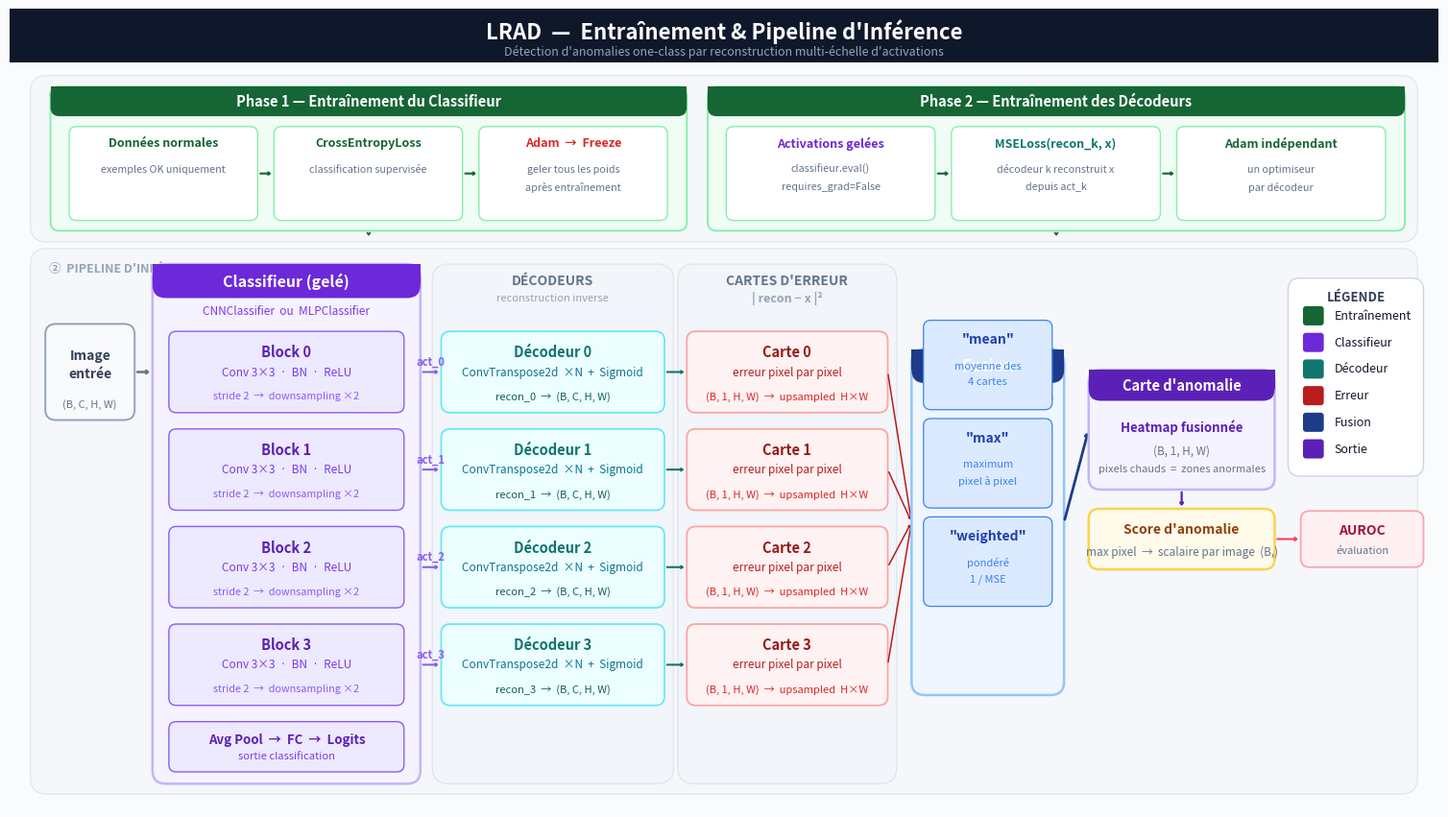

Write the Python code that produced this figure. (Note: this script raises an exception after producing the figure.)
"""Diagramme LRAD — Entraînement + Pipeline uniquement, fond blanc, 4K."""
import matplotlib
matplotlib.use('Agg')
import matplotlib.pyplot as plt
from matplotlib.patches import FancyBboxPatch
import numpy as np

DPI = 200
FW, FH = 19.2, 10.8

fig, ax = plt.subplots(figsize=(FW, FH), dpi=DPI)
ax.set_facecolor('#FAFBFC')
fig.patch.set_facecolor('#FAFBFC')
ax.set_xlim(0, FW)
ax.set_ylim(0, FH)
ax.axis('off')

# ── Palette ──────────────────────────────────────────────────────────────────
CLF   = '#6D28D9'; CLF_L = '#F5F3FF'; CLF_B = '#C4B5FD'
DEC   = '#0F766E'; DEC_L = '#ECFEFF'; DEC_B = '#67E8F9'
ERR   = '#B91C1C'; ERR_L = '#FEF2F2'; ERR_B = '#FCA5A5'
FUS   = '#1E3A8A'; FUS_L = '#EFF6FF'; FUS_B = '#93C5FD'
TRN   = '#166534'; TRN_L = '#F0FDF4'; TRN_B = '#86EFAC'
OUT   = '#5B21B6'; OUT_L = '#F5F3FF'; OUT_B = '#C4B5FD'
ARR   = '#64748B'
SEC   = '#F1F5F9'; SEC_B = '#CBD5E1'
WT    = '#FFFFFF'; DK    = '#0F172A'; GY    = '#64748B'

# ── Helpers ───────────────────────────────────────────────────────────────────
def box(x, y, w, h, fc, ec, lw=1.4, rad=0.12, z=2):
    ax.add_patch(FancyBboxPatch(
        (x, y), w, h,
        boxstyle=f"round,pad=0,rounding_size={rad}",
        facecolor=fc, edgecolor=ec, linewidth=lw,
        zorder=z, clip_on=False,
    ))

def hdr(x, y, w, hs, color, label, fs=10, rad=0.12, z=3):
    """Header strip at the TOP of a box."""
    ax.add_patch(FancyBboxPatch(
        (x, y + hs*0.4), w, hs*0.6,          # invisible filler to hide bottom rounding
        boxstyle="square,pad=0",
        facecolor=color, edgecolor='none', linewidth=0, zorder=z, clip_on=False,
    ))
    ax.add_patch(FancyBboxPatch(
        (x, y), w, hs,
        boxstyle=f"round,pad=0,rounding_size={rad}",
        facecolor=color, edgecolor=color, linewidth=0,
        zorder=z, clip_on=False,
    ))
    ax.text(x + w/2, y + hs/2, label,
            ha='center', va='center', fontsize=fs, fontweight='bold',
            color=WT, zorder=z+1)

def t(x, y, s, fs=9, fw='bold', col=DK, ha='center', va='center', z=5, **kw):
    ax.text(x, y, s, ha=ha, va=va, fontsize=fs, fontweight=fw, color=col, zorder=z, **kw)

def s(x, y, txt, fs=7.5, col=GY, ha='center', va='center', z=5, **kw):
    ax.text(x, y, txt, ha=ha, va=va, fontsize=fs, fontweight='normal', color=col, zorder=z, **kw)

def arr(x1, y1, x2, y2, col=ARR, lw=1.7, hw=0.11, hl=0.14, z=3, cs='arc3,rad=0.0'):
    ax.annotate('', xy=(x2, y2), xytext=(x1, y1),
                arrowprops=dict(
                    arrowstyle=f"->,head_width={hw},head_length={hl}",
                    color=col, lw=lw, connectionstyle=cs,
                ), zorder=z)

def sec(x, y, w, h, label='', z=1):
    ax.add_patch(FancyBboxPatch(
        (x, y), w, h,
        boxstyle="round,pad=0,rounding_size=0.22",
        facecolor=SEC, edgecolor=SEC_B, linewidth=0.9,
        zorder=z, clip_on=False, alpha=0.5,
    ))
    if label:
        ax.text(x + 0.25, y + h - 0.18, label,
                ha='left', va='top', fontsize=9, fontweight='bold',
                color='#94A3B8', zorder=z+1)

# ════════════════════════════════════════════════════════════════════════════
#  TITRE
# ════════════════════════════════════════════════════════════════════════════
ax.add_patch(FancyBboxPatch((0, FH-0.72), FW, 0.72,
    boxstyle="square,pad=0", facecolor='#0F172A', edgecolor='none', zorder=2))
t(FW/2, FH-0.30, "LRAD  —  Entraînement & Pipeline d'Inférence",
  fs=16, col='#F8FAFC', fw='bold')
t(FW/2, FH-0.57, "Détection d'anomalies one-class par reconstruction multi-échelle d'activations",
  fs=9, col='#94A3B8', fw='normal')

# ════════════════════════════════════════════════════════════════════════════
#  ①  ENTRAÎNEMENT  (y = 7.65 → 9.98)
# ════════════════════════════════════════════════════════════════════════════
sec(0.28, 7.65, FW - 0.56, 2.25, label='①  ENTRAÎNEMENT')

TY = 7.80; TH = 1.95; HS = 0.40   # box y, height, header height

# ─── Phase 1 ─────────────────────────────────────────────────────────────
P1X = 0.55; P1W = 8.55
box(P1X, TY, P1W, TH, TRN_L, TRN_B)
hdr(P1X, TY + TH - HS, P1W, HS, TRN, "Phase 1 — Entraînement du Classifieur", fs=10.5)

SW = (P1W - 0.50) / 3 - 0.15   # sub-step width
SY = TY + 0.14; SH = TH - HS - 0.28

steps1 = [
    ("Données normales", "exemples OK uniquement",          TRN),
    ("CrossEntropyLoss", "classification supervisée",        TRN),
    ("Adam  →  Freeze",  "geler tous les poids\naprès entraînement", '#DC2626'),
]
for i, (title, desc, col) in enumerate(steps1):
    sx = P1X + 0.25 + i * (SW + 0.22)
    box(sx, SY, SW, SH, WT, TRN_B, lw=1.0, rad=0.10, z=3)
    t(sx + SW/2, SY + SH - 0.22, title, fs=9, col=col, z=4)
    for j, line in enumerate(desc.split('\n')):
        s(sx + SW/2, SY + SH/2 - 0.06 + (0.5-j)*0.24, line, fs=7.8, z=4)
    if i < 2:
        arr(sx + SW, SY + SH/2, sx + SW + 0.22, SY + SH/2, col=TRN, lw=1.5, hw=0.09, hl=0.12)

# ─── Phase 2 ─────────────────────────────────────────────────────────────
P2X = P1X + P1W + 0.28; P2W = FW - P2X - 0.45
box(P2X, TY, P2W, TH, TRN_L, TRN_B)
hdr(P2X, TY + TH - HS, P2W, HS, TRN, "Phase 2 — Entraînement des Décodeurs", fs=10.5)

SW2 = (P2W - 0.50) / 3 - 0.15
steps2 = [
    ("Activations gelées",  "classifieur.eval()\nrequires_grad=False",   CLF),
    ("MSELoss(recon_k, x)", "décodeur k reconstruit x\ndepuis act_k",      DEC),
    ("Adam indépendant",    "un optimiseur\npar décodeur",                TRN),
]
for i, (title, desc, col) in enumerate(steps2):
    sx = P2X + 0.25 + i * (SW2 + 0.22)
    box(sx, SY, SW2, SH, WT, TRN_B, lw=1.0, rad=0.10, z=3)
    t(sx + SW2/2, SY + SH - 0.22, title, fs=9, col=col, z=4)
    for j, line in enumerate(desc.split('\n')):
        s(sx + SW2/2, SY + SH/2 - 0.06 + (0.5-j)*0.24, line, fs=7.8, z=4)
    if i < 2:
        arr(sx + SW2, SY + SH/2, sx + SW2 + 0.22, SY + SH/2, col=TRN, lw=1.5, hw=0.09, hl=0.12)

# Arrows Phase → Pipeline
arr(P1X + P1W/2, TY, P1X + P1W/2, TY - 0.07, col=TRN, lw=1.2)
arr(P2X + P2W/2, TY, P2X + P2W/2, TY - 0.07, col=TRN, lw=1.2)

# ════════════════════════════════════════════════════════════════════════════
#  ②  PIPELINE D'INFÉRENCE  (y = 0.18 → 7.56)
# ════════════════════════════════════════════════════════════════════════════
sec(0.28, 0.18, FW - 0.56, 7.38, label="②  PIPELINE D'INFÉRENCE")

# ── Positions ────────────────────────────────────────────────────────────
IN_X  = 0.48;  IN_W  = 1.20
CLX   = 1.92;  CLW   = 3.60;  CLY = 0.32;  CLH = 7.03
DEC_X = 5.80;  DEC_W = 3.00
ERR_X = 9.10;  ERR_W = 2.70
FUX   = 12.12; FUW   = 2.05;  FUY = 1.52;  FUH = 4.68
OTX   = 14.50; OTW   = 2.50;  OTY = 4.30;  OTH = 1.62
SCX   = 14.50; SCW   = 2.50;  SCY = 3.22;  SCH = 0.82

BH = 1.10; BG = 0.22   # block height and gap

# ── Classifieur ──────────────────────────────────────────────────────────
box(CLX, CLY, CLW, CLH, CLF_L, CLF_B, lw=1.8, rad=0.18, z=2)
hdr(CLX, CLY + CLH - 0.46, CLW, 0.46, CLF, "Classifieur (gelé)", fs=11.5, rad=0.18, z=3)
s(CLX + CLW/2, CLY + CLH - 0.64, "CNNClassifier  ou  MLPClassifier", fs=8.5, col='#7C3AED', z=4)

# Pool + FC (bottom of classifier)
pool_y = CLY + 0.16
pool_h = 0.68
box(CLX+0.22, pool_y, CLW-0.44, pool_h, '#EDE9FE', '#8B5CF6', lw=1.0, rad=0.10, z=3)
t(CLX+CLW/2, pool_y+pool_h-0.24, "Avg Pool  →  FC  →  Logits", fs=9.5, col='#5B21B6', z=4)
s(CLX+CLW/2, pool_y+0.22, "sortie classification", fs=8, col='#7C3AED', z=4)

# 4 CNN blocks  (block 3 just above pool, block 0 near top)
bots = []   # bottom y of each inner block: index 0 = Block 3, index 3 = Block 0
base = pool_y + pool_h + BG
for i in range(4):
    bots.append(base + i*(BH+BG))

for i, by in enumerate(bots):
    label_num = 3 - i           # i=0 → Block 3 ... i=3 → Block 0
    box(CLX+0.22, by, CLW-0.44, BH, '#EDE9FE', '#8B5CF6', lw=1.0, rad=0.10, z=3)
    t(CLX+CLW/2, by+BH-0.28, f"Block {label_num}", fs=10.5, col='#5B21B6', z=4)
    s(CLX+CLW/2, by+BH/2, "Conv 3×3  ·  BN  ·  ReLU", fs=8.5, col='#7C3AED', z=4)
    s(CLX+CLW/2, by+0.22, "stride 2  →  downsampling ×2", fs=7.8, col='#8B5CF6', z=4)

act_mids = [by + BH/2 for by in bots]   # [Block 3 mid, ..., Block 0 mid]

# ── Image d'entrée ───────────────────────────────────────────────────────
# Centred vertically on Block 0 (bots[3])
IN_H = 1.30
in_y = bots[3] + BH/2 - IN_H/2
box(IN_X, in_y, IN_W, IN_H, '#F8FAFC', '#94A3B8', lw=1.4, rad=0.14, z=3)
t(IN_X+IN_W/2, in_y+IN_H/2+0.22, "Image", fs=10, col='#334155', z=4)
t(IN_X+IN_W/2, in_y+IN_H/2-0.02, "entrée", fs=10, col='#334155', z=4)
s(IN_X+IN_W/2, in_y+0.22, "(B, C, H, W)", fs=8, z=4)
arr(IN_X+IN_W, in_y+IN_H/2, CLX, bots[3]+BH/2, col=ARR, lw=1.8)

# ── Décodeurs ────────────────────────────────────────────────────────────
sec(DEC_X-0.12, CLY, DEC_W+0.24, CLH, z=1)
t(DEC_X+DEC_W/2, CLY+CLH-0.23, "DÉCODEURS", fs=10, col='#64748B', fw='bold', z=4)
s(DEC_X+DEC_W/2, CLY+CLH-0.46, "reconstruction inverse", fs=8, col='#94A3B8', z=4)

for i, by in enumerate(bots):
    label_num = 3 - i
    box(DEC_X, by, DEC_W, BH, DEC_L, DEC_B, lw=1.3, rad=0.12, z=3)
    t(DEC_X+DEC_W/2, by+BH-0.28, f"Décodeur {label_num}", fs=10.5, col='#0F766E', z=4)
    s(DEC_X+DEC_W/2, by+BH/2, "ConvTranspose2d  ×N  +  Sigmoid", fs=8.5, col='#0E7490', z=4)
    s(DEC_X+DEC_W/2, by+0.22, f"recon_{label_num}  →  (B, C, H, W)", fs=8, col='#115E59', z=4)
    arr(CLX+CLW, act_mids[i], DEC_X, by+BH/2, col='#8B5CF6', lw=1.5, hw=0.09, hl=0.12)
    mid_x = CLX + CLW + (DEC_X - CLX - CLW)/2
    t(mid_x, act_mids[i]+0.14, f"act_{label_num}", fs=8, col='#8B5CF6', fw='bold', z=5)

# ── Cartes d'erreur ───────────────────────────────────────────────────────
sec(ERR_X-0.12, CLY, ERR_W+0.24, CLH, z=1)
t(ERR_X+ERR_W/2, CLY+CLH-0.23, "CARTES D'ERREUR", fs=10, col='#64748B', fw='bold', z=4)
t(ERR_X+ERR_W/2, CLY+CLH-0.46, "| recon − x |²", fs=9, col='#94A3B8', fw='bold', z=4)

for i, by in enumerate(bots):
    label_num = 3 - i
    box(ERR_X, by, ERR_W, BH, ERR_L, ERR_B, lw=1.3, rad=0.12, z=3)
    t(ERR_X+ERR_W/2, by+BH-0.28, f"Carte {label_num}", fs=10.5, col='#991B1B', z=4)
    s(ERR_X+ERR_W/2, by+BH/2, "erreur pixel par pixel", fs=8.5, col='#B91C1C', z=4)
    s(ERR_X+ERR_W/2, by+0.22, "(B, 1, H, W)  →  upsampled  H×W", fs=8, col='#DC2626', z=4)
    arr(DEC_X+DEC_W, by+BH/2, ERR_X, by+BH/2, col=DEC, lw=1.5, hw=0.08, hl=0.11)

# ── Fusion ────────────────────────────────────────────────────────────────
for i, by in enumerate(bots):
    arr(ERR_X+ERR_W, by+BH/2, FUX, FUY+FUH/2, col=ERR, lw=1.1, hw=0.07, hl=0.10)

box(FUX, FUY, FUW, FUH, FUS_L, FUS_B, lw=1.8, rad=0.18, z=3)
hdr(FUX, FUY+FUH-0.46, FUW, 0.46, FUS, "Fusion", fs=12, rad=0.18, z=4)
s(FUX+FUW/2, FUY+FUH-0.66, "agrégation multi-échelle", fs=8.5, col='#1E40AF', z=4)

modes = [
    ('"mean"',     "moyenne des\n4 cartes"),
    ('"max"',      "maximum\npixel à pixel"),
    ('"weighted"', "pondéré\n1 / MSE"),
]
slot_h = (FUH - 0.75) / 3 - 0.10
for j, (mode, desc) in enumerate(modes):
    my = FUY + FUH - 0.82 - j*(slot_h+0.12)
    box(FUX+0.16, my, FUW-0.32, slot_h, '#DBEAFE', '#3B82F6', lw=0.9, rad=0.10, z=4)
    t(FUX+FUW/2, my+slot_h-0.26, mode, fs=10, col='#1E40AF', z=5)
    for k, line in enumerate(desc.split('\n')):
        s(FUX+FUW/2, my+slot_h/2-0.12 + (0.5-k)*0.22, line, fs=8, col='#3B82F6', z=5)

# ── Carte d'anomalie + Score ──────────────────────────────────────────────
arr(FUX+FUW, FUY+FUH/2, OTX, OTY+OTH/2, col=FUS, lw=2.0, hw=0.12, hl=0.16)

box(OTX, OTY, OTW, OTH, OUT_L, OUT_B, lw=1.8, rad=0.16, z=3)
hdr(OTX, OTY+OTH-0.42, OTW, 0.42, OUT, "Carte d'anomalie", fs=10.5, rad=0.16, z=4)
t(OTX+OTW/2, OTY+0.85, "Heatmap fusionnée", fs=9.5, col=OUT, fw='semibold', z=4)
s(OTX+OTW/2, OTY+0.52, "(B, 1, H, W)", fs=8.5, z=4)
s(OTX+OTW/2, OTY+0.28, "pixels chauds  =  zones anormales", fs=8, z=4)

arr(OTX+OTW/2, OTY, OTX+OTW/2, SCY+SCH, col=OUT, lw=1.6)

box(SCX, SCY, SCW, SCH, '#FFFBEB', '#FCD34D', lw=1.8, rad=0.14, z=3)
t(SCX+SCW/2, SCY+SCH-0.28, "Score d'anomalie", fs=10, col='#92400E', z=4)
s(SCX+SCW/2, SCY+0.24, "max pixel  →  scalaire par image  (B,)", fs=8.5, z=4)

# ── AUROC (petit badge à droite) ─────────────────────────────────────────
AUX = 17.35; AUY = SCY+0.03; AUW = 1.65; AUH = SCH-0.06
box(AUX, AUY, AUW, AUH, '#FFF1F2', '#FDA4AF', lw=1.3, rad=0.12, z=3)
t(AUX+AUW/2, AUY+AUH-0.26, "AUROC", fs=10, col='#9F1239', z=4)
s(AUX+AUW/2, AUY+0.22, "évaluation", fs=8, z=4)
arr(SCX+SCW, SCY+SCH/2, AUX, AUY+AUH/2, col='#F43F5E', lw=1.5)

# ── Légende ────────────────────────────────────────────────────────────────
LX = 17.18; LY = 4.48; LW = 1.82; LH = 2.68
box(LX, LY, LW, LH, WT, SEC_B, lw=1.0, rad=0.16)
t(LX+LW/2, LY+LH-0.26, "LÉGENDE", fs=9.5, col='#334155')
for k, (col, name) in enumerate([
    (TRN, 'Entraînement'),
    (CLF, 'Classifieur'),
    (DEC, 'Décodeur'),
    (ERR, "Erreur"),
    (FUS, 'Fusion'),
    (OUT, 'Sortie'),
]):
    ey = LY + LH - 0.55 - k*0.36
    ax.add_patch(FancyBboxPatch(
        (LX+0.20, ey-0.09), 0.28, 0.26,
        boxstyle="round,pad=0,rounding_size=0.04",
        facecolor=col, edgecolor='none', zorder=6,
    ))
    ax.text(LX+0.62, ey+0.04, name, ha='left', va='center',
            fontsize=9, color=DK, zorder=7)

# ── Save ────────────────────────────────────────────────────────────────────
OUT_FILE = '/home/ybahaddo/lrad/docs/architecture_4k.png'
fig.savefig(OUT_FILE, dpi=DPI, facecolor='#FAFBFC')
print(f"Saved → {OUT_FILE}  ({int(FW*DPI)} × {int(FH*DPI)} px)")
plt.close(fig)
